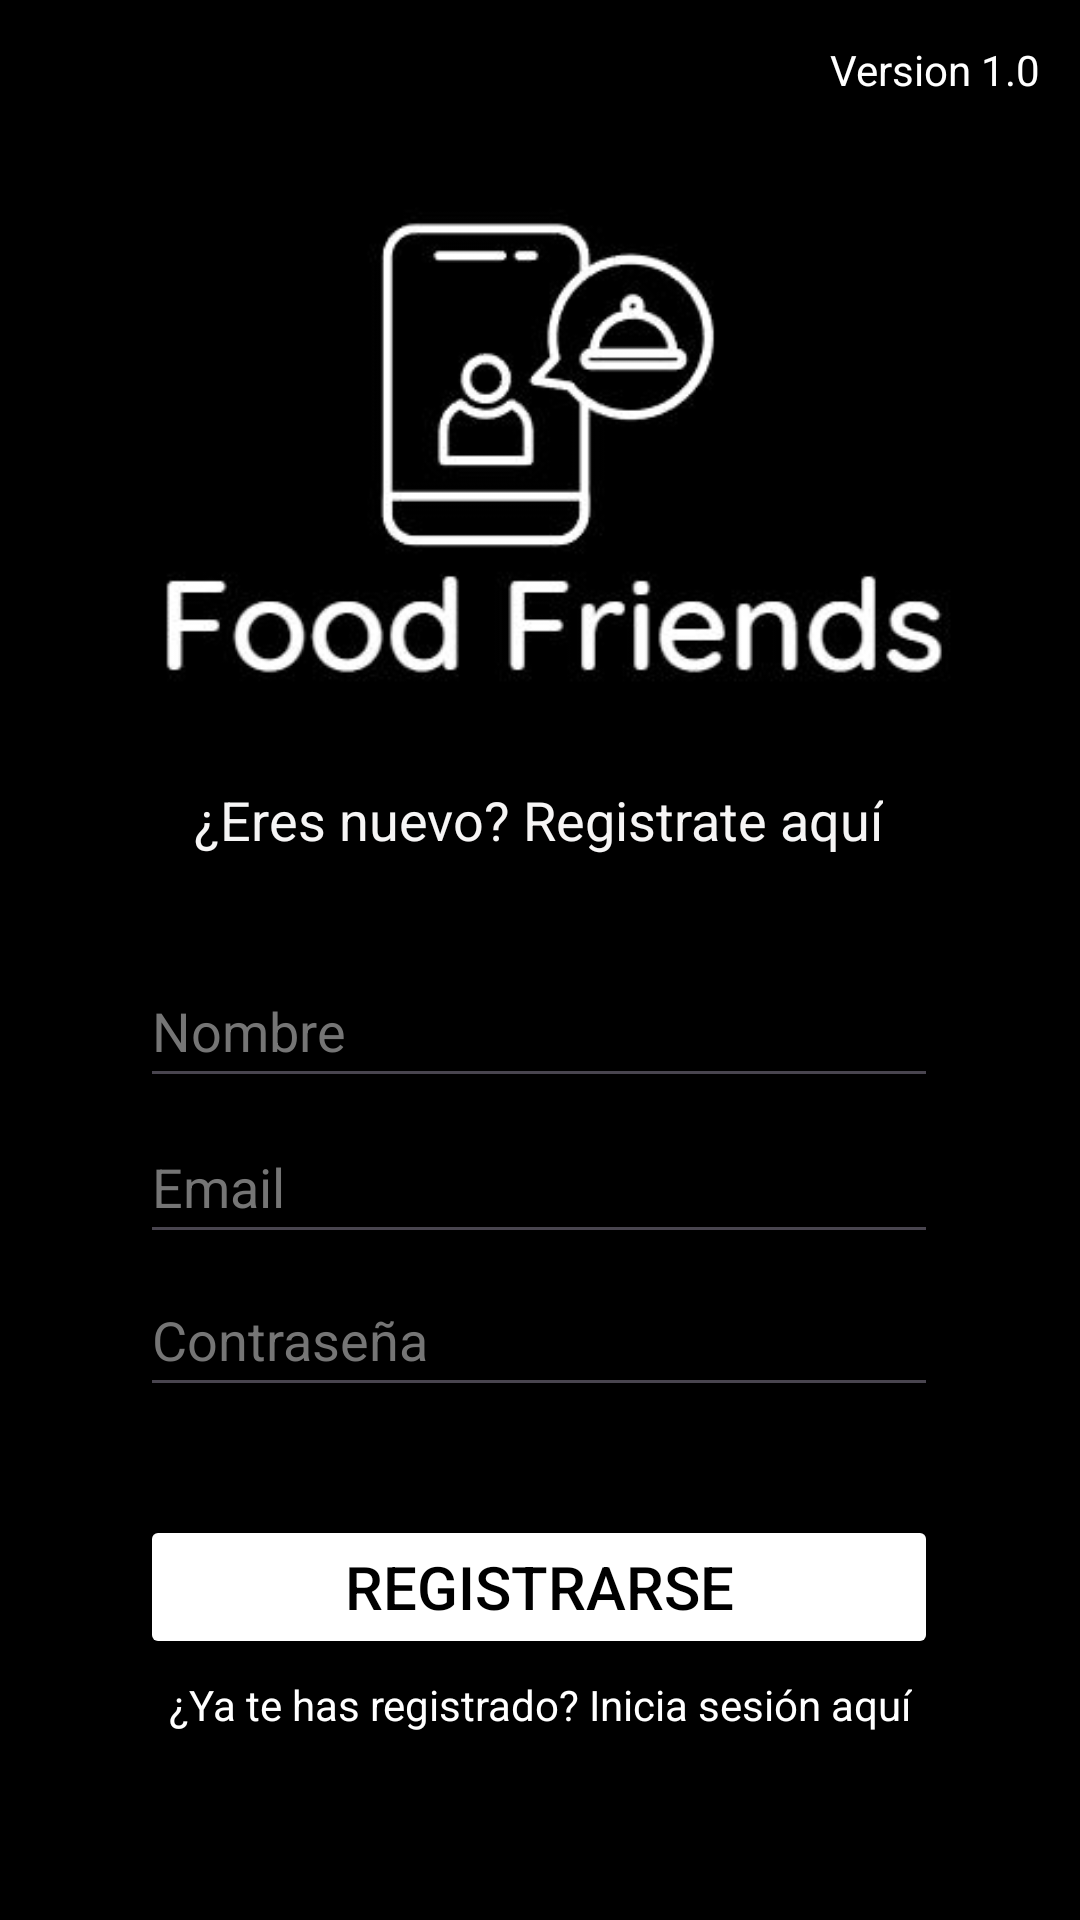

Write the Android layout XML for this screen, with the resource values it uses.
<!-- AndroidManifest.xml: application theme Theme.Foodfriends.NoActionBar -->
<!-- res/layout/activity_register.xml -->
<?xml version="1.0" encoding="utf-8"?>
<androidx.constraintlayout.widget.ConstraintLayout xmlns:android="http://schemas.android.com/apk/res/android"
    xmlns:app="http://schemas.android.com/apk/res-auto"
    xmlns:tools="http://schemas.android.com/tools"
    android:layout_width="match_parent"
    android:layout_height="match_parent"
    android:background="#000000"
    tools:context=".Activities.RegisterActivity">

    <ImageView
        android:id="@+id/icono2"
        android:layout_width="349dp"
        android:layout_height="211dp"
        android:contentDescription="@string/todo"
        app:layout_constraintBottom_toBottomOf="parent"
        app:layout_constraintEnd_toEndOf="parent"
        app:layout_constraintStart_toStartOf="parent"
        app:layout_constraintTop_toTopOf="parent"
        app:layout_constraintVertical_bias="0.119"
        app:srcCompat="@drawable/logo" />

    <EditText
        android:id="@+id/editEmail2"
        android:layout_width="266dp"
        android:layout_height="48dp"
        android:autofillHints=""
        android:ems="10"
        android:hint="@string/email"
        android:inputType="text"
        android:minHeight="48dp"
        android:textColor="#FFFFFF"
        android:textColorHint="#757575"
        android:maxLength="100"
        app:layout_constraintBottom_toBottomOf="parent"
        app:layout_constraintEnd_toEndOf="parent"
        app:layout_constraintHorizontal_bias="0.496"
        app:layout_constraintStart_toStartOf="parent"
        app:layout_constraintTop_toTopOf="parent"
        app:layout_constraintVertical_bias="0.625"
        tools:ignore="DuplicateSpeakableTextCheck,LabelFor,TextFields,TextContrastCheck" />

    <EditText
        android:id="@+id/editNombre"
        android:layout_width="266dp"
        android:layout_height="48dp"
        android:autofillHints=""
        android:ems="10"
        android:hint="@string/nombre"
        android:inputType="text"
        android:maxLength="50"
        android:minHeight="48dp"
        android:textColor="#FFFFFF"
        android:textColorHint="#757575"
        app:layout_constraintBottom_toBottomOf="parent"
        app:layout_constraintEnd_toEndOf="parent"
        app:layout_constraintHorizontal_bias="0.496"
        app:layout_constraintStart_toStartOf="parent"
        app:layout_constraintTop_toTopOf="parent"
        app:layout_constraintVertical_bias="0.537"
        tools:ignore="DuplicateSpeakableTextCheck,LabelFor,TextFields,TextContrastCheck" />

    <EditText
        android:id="@+id/editPassword2"
        android:layout_width="266dp"
        android:layout_height="48dp"
        android:autofillHints=""
        android:ems="10"
        android:hint="@string/password"
        android:inputType="textPassword"
        android:minHeight="48dp"
        android:textColor="#FFFFFF"
        android:textColorHint="#757575"
        android:maxLength="16"
        app:layout_constraintBottom_toBottomOf="parent"
        app:layout_constraintEnd_toEndOf="parent"
        app:layout_constraintHorizontal_bias="0.496"
        app:layout_constraintStart_toStartOf="parent"
        app:layout_constraintTop_toTopOf="parent"
        app:layout_constraintVertical_bias="0.711"
        tools:ignore="LabelFor" />

    <Button
        android:id="@+id/btnRegister2"
        android:layout_width="266dp"
        android:layout_height="48dp"
        android:backgroundTint="#FFFFFF"
        android:text="@string/register"
        android:textColor="#000000"
        android:textColorHighlight="#FFFFFF"
        android:textColorLink="#FFFFFF"
        android:textSize="20sp"
        app:cornerRadius="0dp"
        app:layout_constraintBottom_toBottomOf="parent"
        app:layout_constraintEnd_toEndOf="parent"
        app:layout_constraintHorizontal_bias="0.496"
        app:layout_constraintStart_toStartOf="parent"
        app:layout_constraintTop_toTopOf="parent"
        app:layout_constraintVertical_bias="0.853" />

    <TextView
        android:id="@+id/txtMensajeRegistro"
        android:layout_width="wrap_content"
        android:layout_height="wrap_content"
        android:text="@string/eres_nuevo_registrate_aqu"
        android:textColor="#F6F5F5"
        android:textSize="18sp"
        app:layout_constraintBottom_toBottomOf="parent"
        app:layout_constraintEnd_toEndOf="parent"
        app:layout_constraintHorizontal_bias="0.497"
        app:layout_constraintStart_toStartOf="parent"
        app:layout_constraintTop_toTopOf="parent"
        app:layout_constraintVertical_bias="0.424" />

    <TextView
        android:id="@+id/textView8"
        android:layout_width="wrap_content"
        android:layout_height="wrap_content"
        android:backgroundTint="@color/white"
        android:foregroundTint="@color/white"
        android:text="@string/version_1_0"
        android:textColor="#FFFFFF"
        android:textColorHint="@color/white"
        android:textSize="14sp"
        app:layout_constraintBottom_toBottomOf="parent"
        app:layout_constraintEnd_toEndOf="parent"
        app:layout_constraintHorizontal_bias="0.955"
        app:layout_constraintStart_toStartOf="parent"
        app:layout_constraintTop_toTopOf="parent"
        app:layout_constraintVertical_bias="0.022" />

    <TextView
        android:id="@+id/txtYaRegistrado"
        android:layout_width="wrap_content"
        android:layout_height="wrap_content"
        android:layout_marginStart="81dp"
        android:layout_marginTop="12dp"
        android:layout_marginEnd="81dp"
        android:layout_marginBottom="69dp"
        android:text="¿Ya te has registrado? Inicia sesión aquí"
        android:textColor="#FFFFFF"
        app:layout_constraintBottom_toBottomOf="parent"
        app:layout_constraintEnd_toEndOf="parent"
        app:layout_constraintStart_toStartOf="parent"
        app:layout_constraintTop_toBottomOf="@+id/btnRegister2" />

</androidx.constraintlayout.widget.ConstraintLayout>
<!-- resources referenced by this layout -->
<resources>
  <!-- drawable logo: jpg bitmap (drawable, 19523 bytes) -->
  <string name="email">Email</string>
  <string name="eres_nuevo_registrate_aqu">¿Eres nuevo? Registrate aquí</string>
  <string name="nombre">Nombre</string>
  <string name="password">Contraseña</string>
  <string name="register">Registrarse</string>
  <string name="todo">TODO</string>
  <string name="version_1_0">Version 1.0</string>
  <style name="Theme.Foodfriends.NoActionBar">
          <item name="windowActionBar">false</item>
          <item name="windowNoTitle">true</item>
      </style>
  <!-- not gathered from this repository: default colours our renderer supplied (Android Studio template values) -->
  <color name="white">#FFFFFFFF</color>
</resources>
